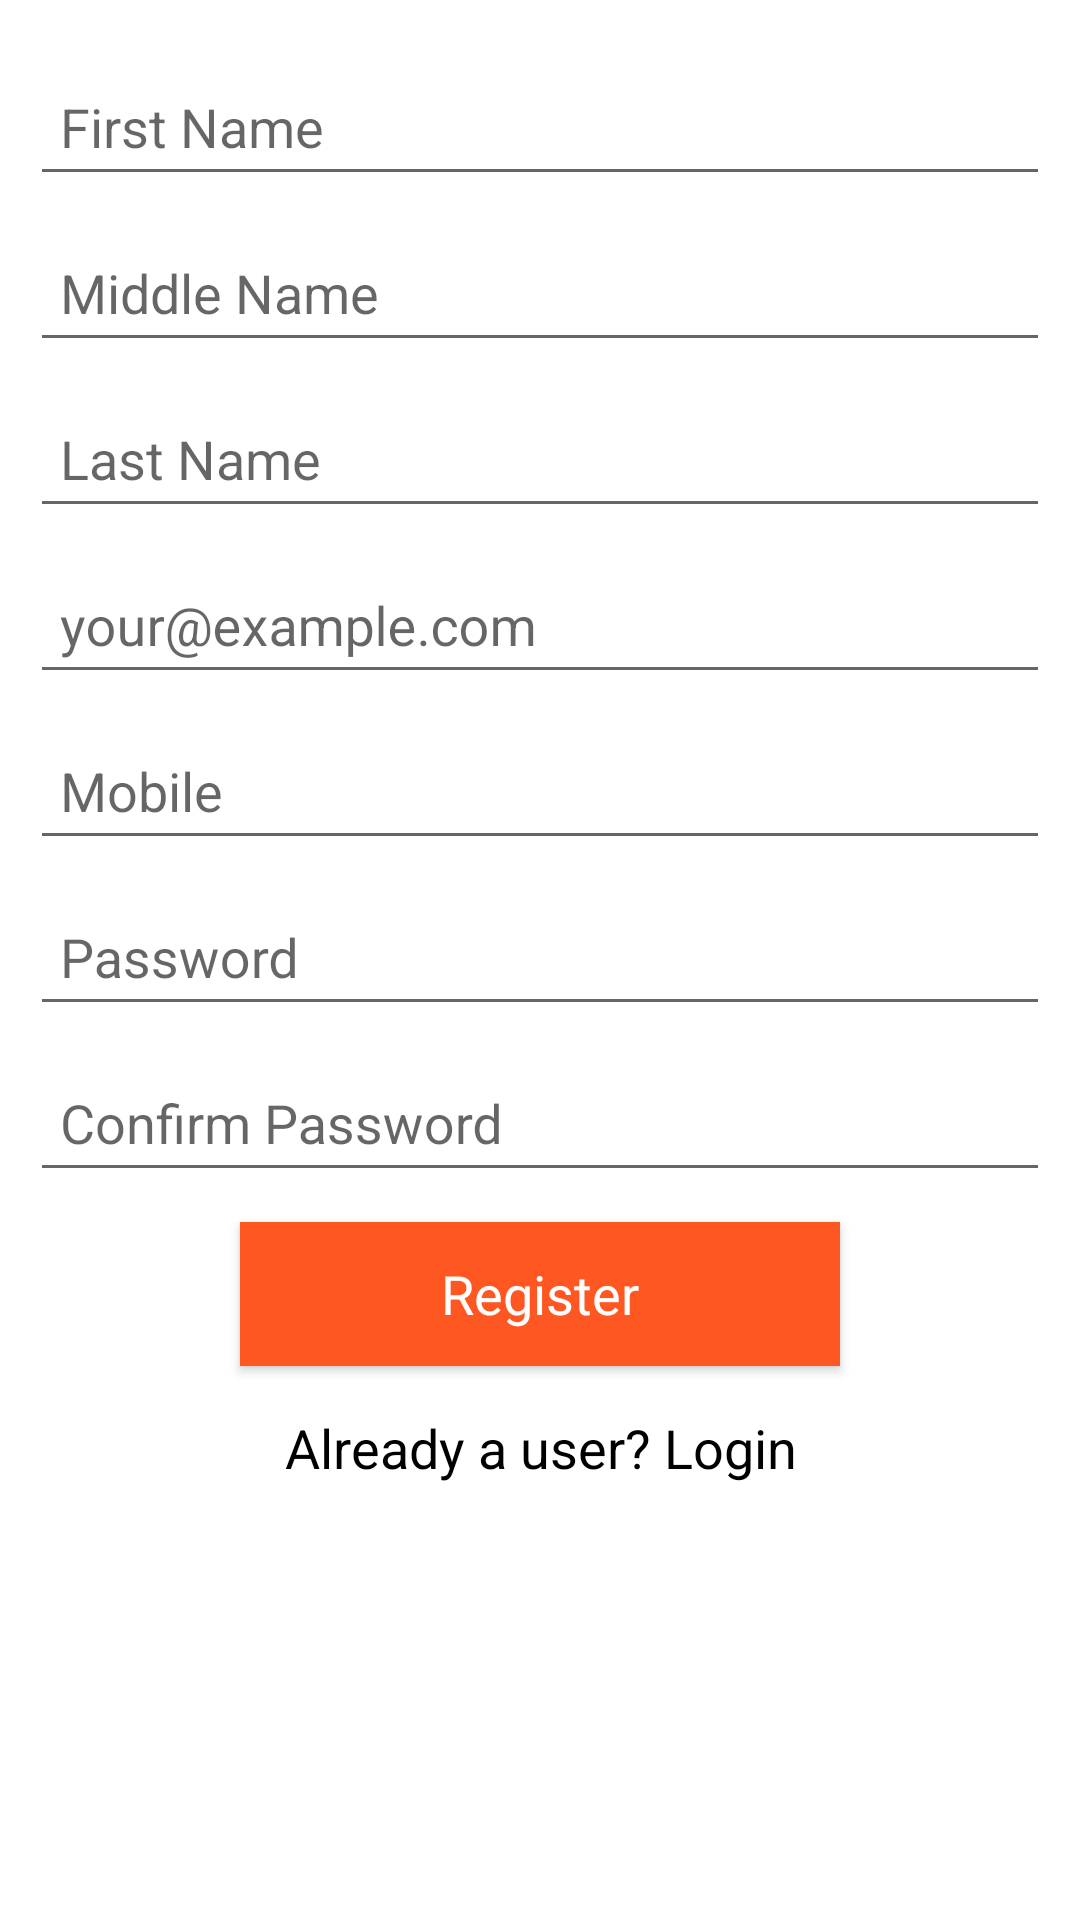

Here is an Android app screen rendered from its layout file. Give the layout XML and the strings, colors and styles it references.
<!-- AndroidManifest.xml: application theme AppMaterialTheme -->
<!-- res/layout/activity_registration.xml -->
<?xml version="1.0" encoding="utf-8"?>
<LinearLayout xmlns:android="http://schemas.android.com/apk/res/android"
    android:layout_width="match_parent"
    android:layout_height="match_parent"
    xmlns:tools="http://schemas.android.com/tools"
    xmlns:app="http://schemas.android.com/apk/res-auto"
    android:background="@color/windowBackground"
    android:orientation="vertical"
    tools:context=".activities.RegistrationActivity">


    <ScrollView
        android:layout_width="match_parent"
        android:layout_height="wrap_content">

        <LinearLayout
            android:layout_width="match_parent"
            android:layout_height="wrap_content"
            android:layout_margin="@dimen/margin"
            android:orientation="vertical">

            <android.support.design.widget.TextInputLayout
                android:layout_width="match_parent"
                android:layout_height="wrap_content">

                <EditText
                    android:id="@+id/et_fname"
                    style="@style/AppMaterialTheme.EditTextStyle"
                    android:hint="First Name"
                    android:inputType="textCapWords"
                    android:maxLines="1" />
            </android.support.design.widget.TextInputLayout>
            <android.support.design.widget.TextInputLayout
                android:layout_width="match_parent"
                android:layout_height="wrap_content">

                <EditText
                    android:id="@+id/et_mname"
                    style="@style/AppMaterialTheme.EditTextStyle"
                    android:hint="Middle Name"
                    android:inputType="textCapWords"
                    android:maxLines="1" />
            </android.support.design.widget.TextInputLayout>

            <android.support.design.widget.TextInputLayout
                android:layout_width="match_parent"
                android:layout_height="wrap_content">

                <EditText
                    android:id="@+id/et_lname"
                    style="@style/AppMaterialTheme.EditTextStyle"
                    android:hint="Last Name"
                    android:inputType="textCapWords"
                    android:maxLines="1" />
            </android.support.design.widget.TextInputLayout>

            <android.support.design.widget.TextInputLayout
                android:layout_width="match_parent"
                android:layout_height="wrap_content">

                <EditText
                    android:id="@+id/et_email"
                    style="@style/AppMaterialTheme.EditTextStyle"
                    android:hint="your@example.com"
                    android:inputType="textEmailAddress"
                    android:maxLines="1" />
            </android.support.design.widget.TextInputLayout>

            <android.support.design.widget.TextInputLayout
                android:layout_width="match_parent"
                android:layout_height="wrap_content">

                <EditText
                    android:id="@+id/et_mobile"
                    style="@style/AppMaterialTheme.EditTextStyle"
                    android:hint="Mobile"
                    android:inputType="number"
                    android:maxLength="10"
                    android:maxLines="1" />
            </android.support.design.widget.TextInputLayout>

            <android.support.design.widget.TextInputLayout
                android:layout_width="match_parent"
                android:layout_height="wrap_content">

                <EditText
                    android:id="@+id/et_password"
                    style="@style/AppMaterialTheme.EditTextStyle"
                    android:hint="Password"
                    android:inputType="textPassword"
                    android:maxLines="1" />
            </android.support.design.widget.TextInputLayout>

            <android.support.design.widget.TextInputLayout
                android:layout_width="match_parent"
                android:layout_height="wrap_content">

                <EditText
                    android:id="@+id/et_cnf_password"
                    style="@style/AppMaterialTheme.EditTextStyle"
                    android:hint="Confirm Password"
                    android:inputType="textPassword"
                    android:maxLines="1" />
            </android.support.design.widget.TextInputLayout>

            <Button
                android:id="@+id/bn_register"
                style="@style/AppMatrialTheme.ButtonStyle"
                android:text="Register"/>

            <TextView
                android:id="@+id/tv_already_user"
                style="@style/TextView.Medium"
                android:textColor="@android:color/black"
                android:gravity="center"
                android:layout_marginTop="@dimen/margin"
                android:text="Already a user? Login"
                android:onClick="goToLogin"
                android:layout_marginBottom="20dp"/>
        </LinearLayout>

    </ScrollView>

</LinearLayout>
<!-- resources referenced by this layout -->
<resources>
  <color name="windowBackground">#FFFFFF</color>
  <dimen name="margin">10dp</dimen>
  <style name="AppMaterialTheme.EditTextStyle" parent="Base.Widget.AppCompat.EditText">
          <item name="android:layout_marginTop">@dimen/margin</item>
          <item name="android:layout_width">match_parent</item>
          <item name="android:layout_height">wrap_content</item>
          <item name="android:padding">@dimen/padding_edittext</item>
          <item name="android:textAppearance">?android:attr/textAppearanceMedium</item>
      </style>
  <style name="AppMatrialTheme.ButtonStyle" parent="Base.Widget.AppCompat.Button">
          <item name="android:layout_width">wrap_content</item>
          <item name="android:layout_height">wrap_content</item>
          <item name="android:minWidth">200dp</item>
          <item name="android:background">@color/colorPrimary</item>
          <item name="android:layout_gravity">center</item>
          <item name="android:layout_marginTop">@dimen/margin</item>
          <item name="android:textColor">@android:color/white</item>
          <item name="android:textAllCaps">false</item>
          <item name="android:textAppearance">?android:attr/textAppearanceMedium</item>
          <item name="android:padding">@dimen/padding_edittext</item>
      </style>
  <style name="TextView.Medium" parent="android:Theme">
          <item name="android:textViewStyle">@style/TextView</item>
          <item name="android:layout_width">match_parent</item>
          <item name="android:layout_height">wrap_content</item>
          <item name="android:padding">@dimen/padding</item>
          <item name="android:textAppearance">?android:attr/textAppearanceMedium</item>
      </style>
  <style name="AppMaterialTheme" parent="SuperMaterialTheme">
          
  
      </style>
  <dimen name="padding_edittext">10dp</dimen>
  <color name="colorPrimary">#FF5722</color>
  <style name="TextView" parent="@android:style/Widget.TextView" />
  <dimen name="padding">5dp</dimen>
  <style name="SuperMaterialTheme" parent="Theme.AppCompat.Light.DarkActionBar">
          
          <item name="colorPrimary">@color/colorPrimary</item>
          <item name="colorPrimaryDark">@color/colorPrimaryDark</item>
          <item name="colorAccent">@color/colorAccent</item>
      </style>
  <color name="colorPrimaryDark">#E64A19</color>
  <color name="colorAccent">#009688</color>
</resources>
